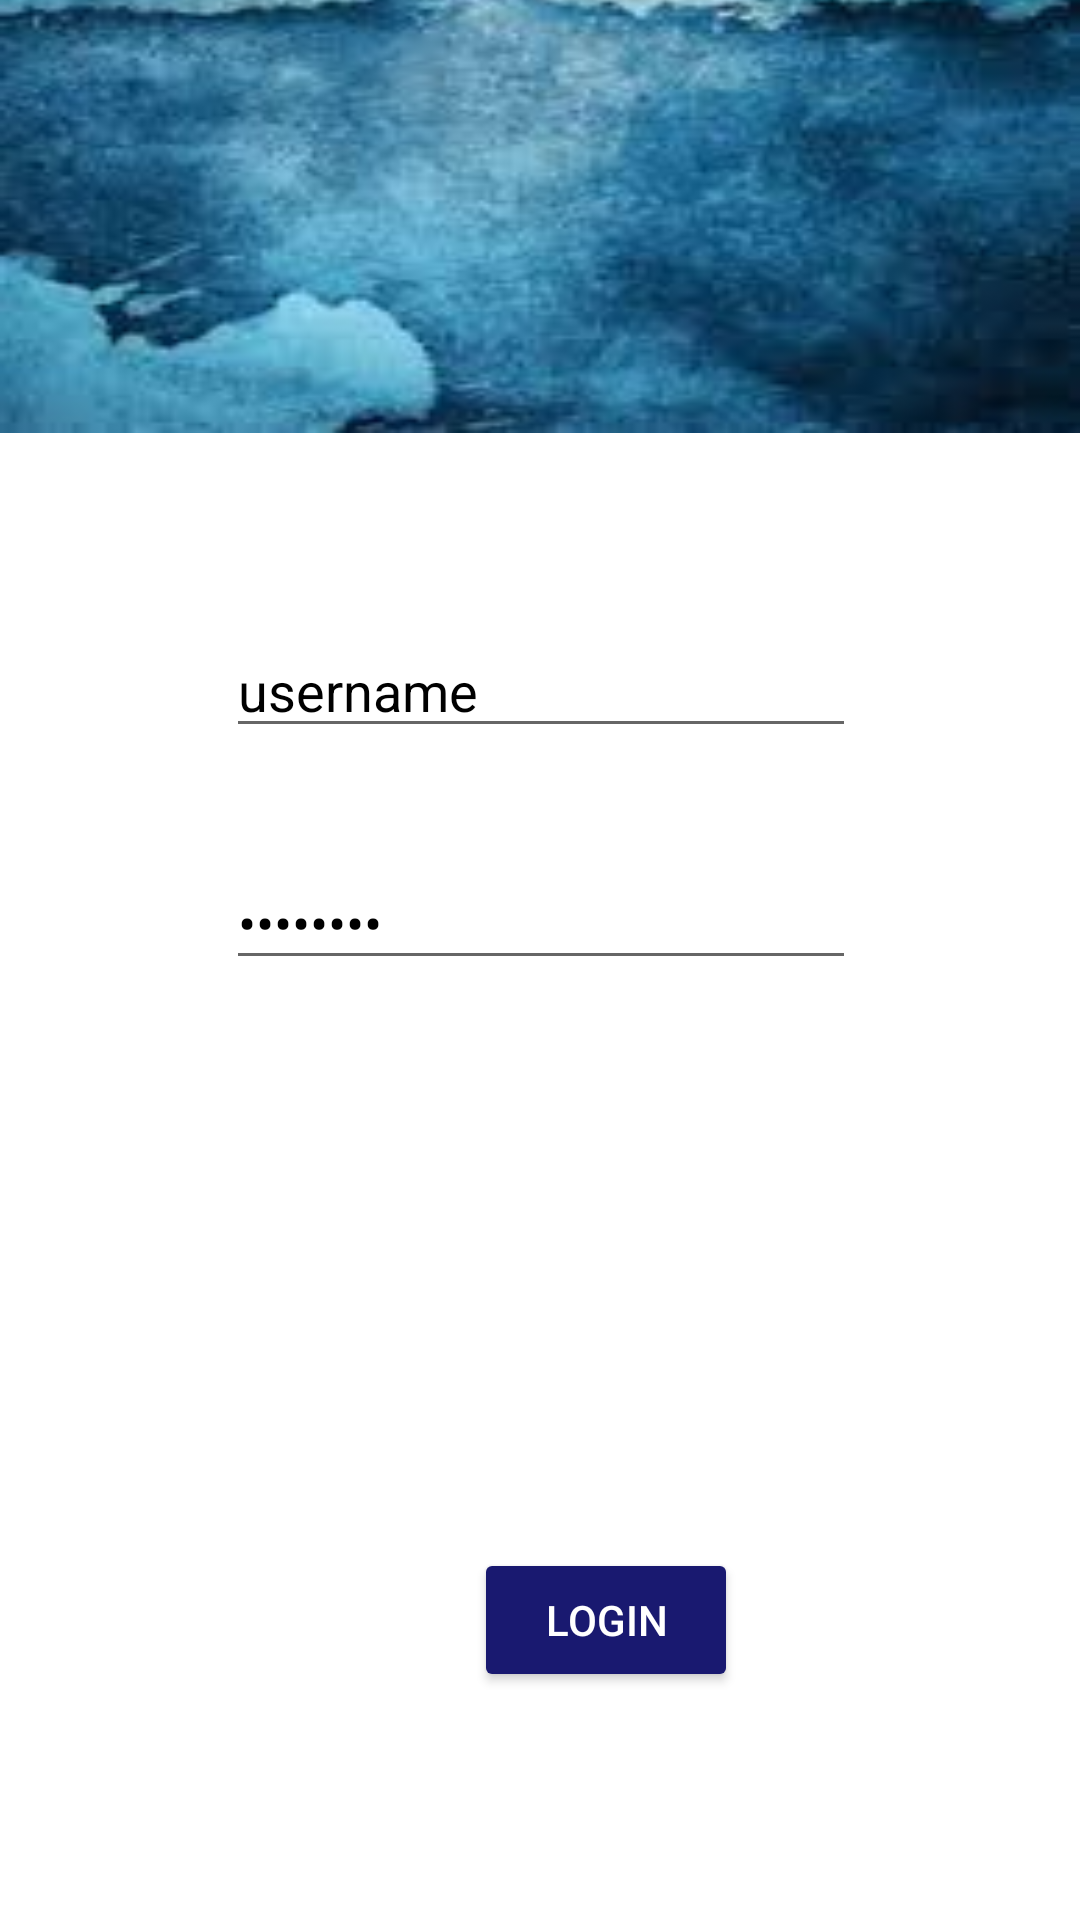

The Android layout XML behind this screen, and the referenced resources:
<!-- AndroidManifest.xml: application theme Theme.Students_form -->
<!-- res/layout/activity_main.xml -->
<?xml version="1.0" encoding="utf-8"?>

<androidx.constraintlayout.widget.ConstraintLayout xmlns:android="http://schemas.android.com/apk/res/android"
    xmlns:app="http://schemas.android.com/apk/res-auto"
    xmlns:tools="http://schemas.android.com/tools"
    android:layout_width="match_parent"
    android:layout_height="match_parent"
    tools:context=".MainActivity">


    <View
        android:id="@+id/view"
        android:layout_width="match_parent"
        android:layout_height="300dp"
        android:layout_marginBottom="496dp"
        android:background="@drawable/blue"
        app:layout_constraintBottom_toBottomOf="parent"
        app:layout_constraintEnd_toEndOf="parent"
        app:layout_constraintHorizontal_bias="0.0"
        app:layout_constraintStart_toStartOf="parent" />

    <ImageView
        android:id="@+id/imageView"
        android:layout_width="177dp"
        android:layout_height="0dp"
        android:layout_marginTop="164dp"
        app:layout_constraintEnd_toEndOf="parent"
        app:layout_constraintStart_toStartOf="parent"
        app:layout_constraintTop_toTopOf="parent"
        app:srcCompat="@drawable/download" />

    <Button
        android:id="@+id/BtnLogin"
        android:layout_width="wrap_content"
        android:layout_height="wrap_content"
        android:layout_marginStart="158dp"
        android:layout_marginLeft="158dp"
        android:layout_marginEnd="159dp"
        android:layout_marginRight="159dp"
        android:layout_marginBottom="76dp"
        android:text="Login"
        android:backgroundTint="#191970"
        android:textColor="@color/white"
        app:layout_constraintBottom_toBottomOf="parent"
        app:layout_constraintEnd_toEndOf="parent"
        app:layout_constraintHorizontal_bias="0.0"
        app:layout_constraintStart_toStartOf="parent" />

    <EditText
        android:id="@+id/editTextTextPersonName"
        android:layout_width="wrap_content"
        android:layout_height="wrap_content"
        android:layout_marginStart="32dp"
        android:layout_marginLeft="32dp"
        android:layout_marginTop="44dp"
        android:layout_marginEnd="32dp"
        android:layout_marginRight="32dp"
        android:ems="10"
        android:inputType="textPersonName"
        android:text="username"
        android:textColor="@color/black"
        app:layout_constraintEnd_toEndOf="parent"
        app:layout_constraintHorizontal_bias="0.503"
        app:layout_constraintStart_toStartOf="parent"
        app:layout_constraintTop_toBottomOf="@+id/imageView" />

    <EditText
        android:id="@+id/editTextTextPersonName4"
        android:layout_width="wrap_content"
        android:layout_height="wrap_content"
        android:layout_marginTop="36dp"
        android:ems="10"
        android:inputType="textPassword"
        android:text="password"
        android:textColor="@color/black"
        app:layout_constraintEnd_toEndOf="parent"
        app:layout_constraintHorizontal_bias="0.502"
        app:layout_constraintStart_toStartOf="parent"
        app:layout_constraintTop_toBottomOf="@+id/editTextTextPersonName" />


</androidx.constraintlayout.widget.ConstraintLayout>
<!-- resources referenced by this layout -->
<resources>
  <!-- drawable blue: png bitmap (drawable, 85190 bytes) -->
  <style name="Theme.Students_form" parent="Theme.MaterialComponents.DayNight.DarkActionBar">
          
          <item name="colorPrimary">@color/purple_500</item>
          <item name="colorPrimaryVariant">@color/purple_700</item>
          <item name="colorOnPrimary">@color/white</item>
          
          <item name="colorSecondary">@color/teal_200</item>
          <item name="colorSecondaryVariant">@color/teal_700</item>
          <item name="colorOnSecondary">@color/black</item>
          
          <item name="android:statusBarColor" tools:targetApi="l">?attr/colorPrimaryVariant</item>
          
      </style>
  <!-- not gathered from this repository: default colours our renderer supplied (Android Studio template values) -->
  <color name="purple_500">#FF6200EE</color>
  <color name="purple_700">#FF3700B3</color>
  <color name="teal_200">#FF03DAC5</color>
  <color name="teal_700">#FF018786</color>
  <color name="black">#FF000000</color>
  <color name="white">#FFFFFFFF</color>
</resources>
